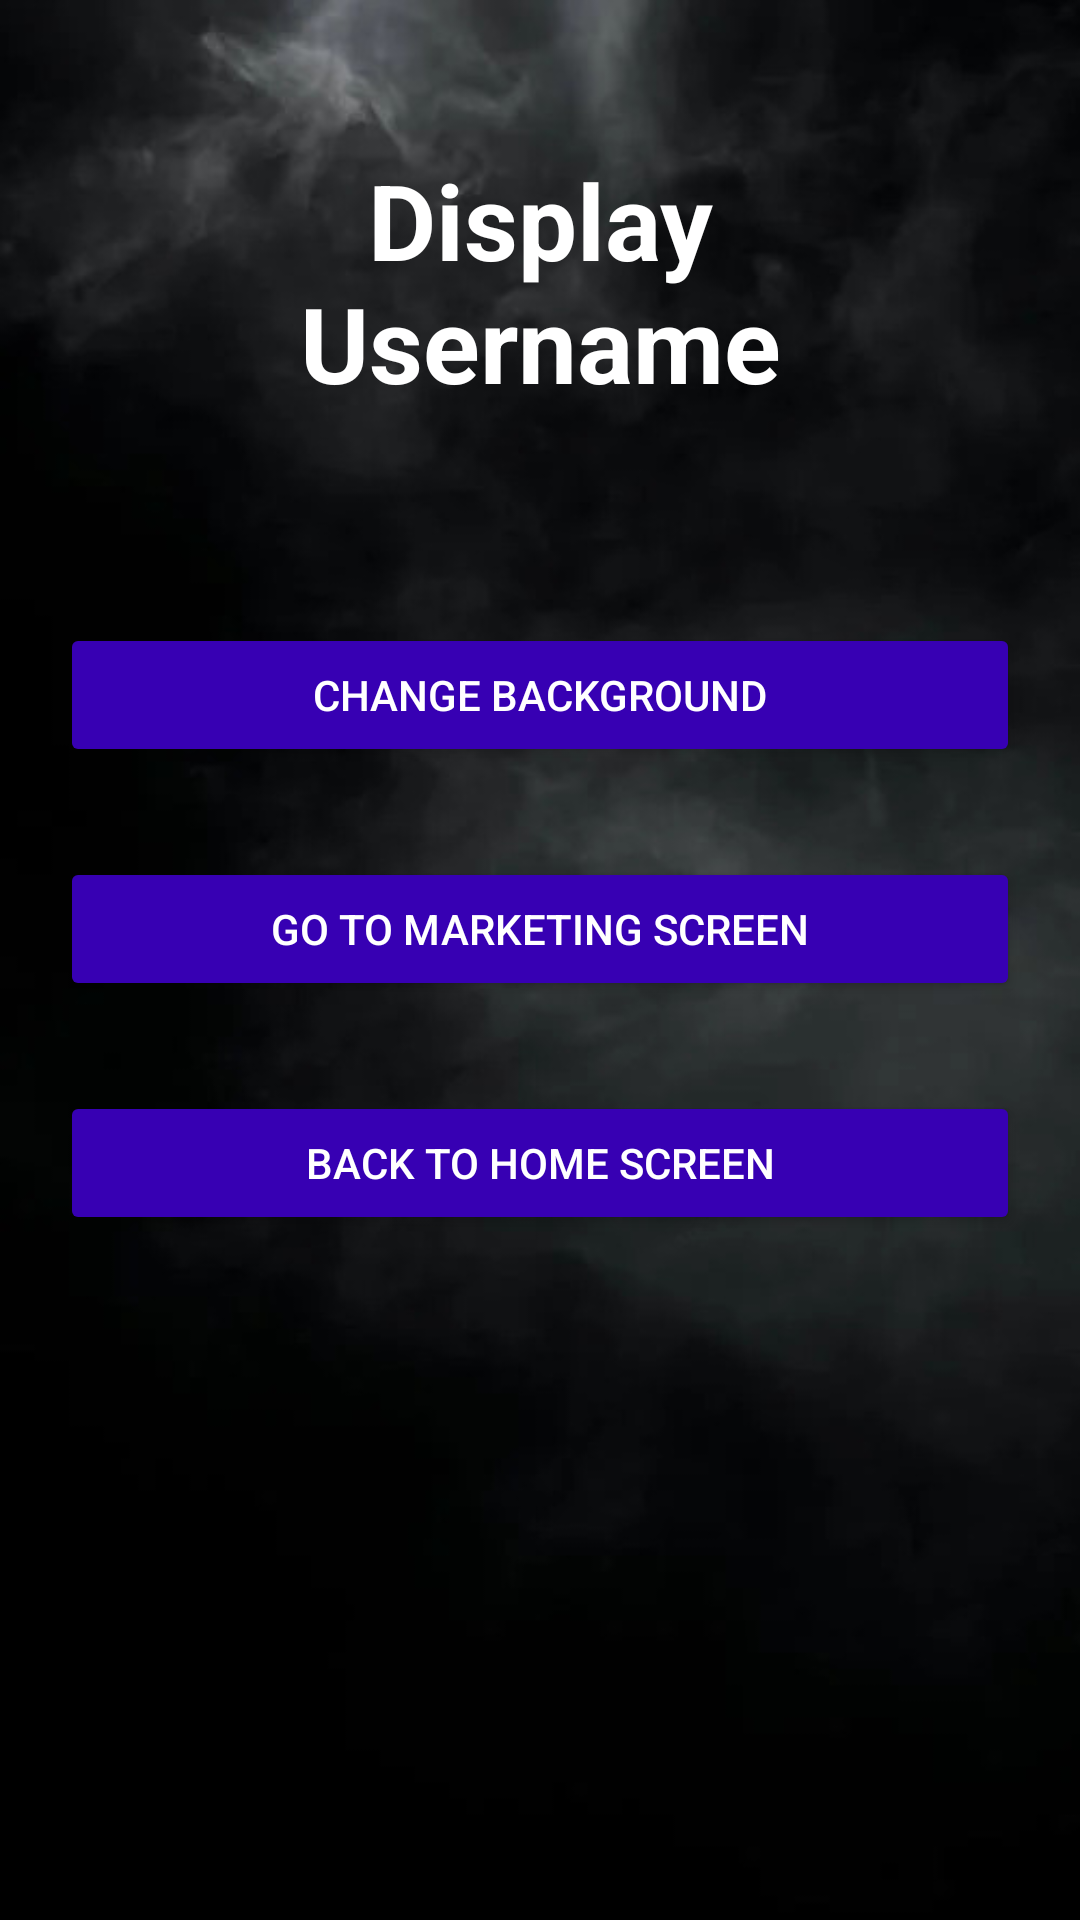

Here is an Android app screen rendered from its layout file. Give the layout XML and the strings, colors and styles it references.
<!-- AndroidManifest.xml: application theme Theme.KotlinProjectBatchDec22 -->
<!-- res/layout/activity_next.xml -->
<?xml version="1.0" encoding="utf-8"?>
<RelativeLayout
    xmlns:android="http://schemas.android.com/apk/res/android"
    xmlns:tools="http://schemas.android.com/tools"
    android:id="@+id/relativeLayout"
    android:layout_width="match_parent"
    android:layout_height="match_parent"
    android:background="@drawable/home"
    tools:context=".NextActivity">

    <TextView
        android:id="@+id/DisplayUsername"
        android:layout_width="match_parent"
        android:layout_height="wrap_content"
        android:layout_marginStart="50dp"
        android:layout_marginTop="50dp"
        android:layout_marginEnd="50dp"
        android:layout_marginBottom="50dp"
        android:gravity="center"
        android:text="@string/display_username"
        android:textColor="@color/white"
        android:textSize="35sp"
        android:textStyle="bold" />

    <Button
        android:id="@+id/ChangeBackground"
        android:layout_width="match_parent"
        android:layout_height="wrap_content"
        android:layout_below="@id/DisplayUsername"
        android:layout_centerHorizontal="true"
        android:layout_marginStart="20dp"
        android:layout_marginTop="20dp"
        android:layout_marginEnd="20dp"
        android:layout_marginBottom="20dp"
        android:backgroundTint="@color/purple_700"
        android:text="@string/change_background"
        android:textColor="@color/white"
        tools:ignore="TextContrastCheck" />

    <Button
        android:id="@+id/GoToMarketingScreen"
        android:layout_width="match_parent"
        android:layout_height="wrap_content"
        android:layout_below="@id/ChangeBackground"
        android:layout_centerHorizontal="true"
        android:layout_marginStart="20dp"
        android:layout_marginTop="10dp"
        android:layout_marginEnd="20dp"
        android:layout_marginBottom="20dp"
        android:backgroundTint="@color/purple_700"
        android:text="@string/go_to_marketing_screen"
        android:textColor="@color/white"
        tools:ignore="TextContrastCheck" />

    <Button
        android:id="@+id/BackToHomeScreen"
        android:layout_width="match_parent"
        android:layout_height="wrap_content"
        android:layout_below="@id/GoToMarketingScreen"
        android:layout_centerHorizontal="true"
        android:layout_marginStart="20dp"
        android:layout_marginTop="10dp"
        android:layout_marginEnd="20dp"
        android:layout_marginBottom="20dp"
        android:backgroundTint="@color/purple_700"
        android:text="@string/back_to_home_screen"
        android:textColor="@color/white"
        tools:ignore="TextContrastCheck" />

</RelativeLayout>
<!-- resources referenced by this layout -->
<resources>
  <color name="purple_700">#FF3700B3</color>
  <color name="white">#FFFFFFFF</color>
  <!-- drawable home: jpeg bitmap (drawable, 27418 bytes) -->
  <string name="back_to_home_screen">BACK TO HOME SCREEN</string>
  <string name="change_background">CHANGE BACKGROUND</string>
  <string name="display_username">Display Username</string>
  <string name="go_to_marketing_screen">Go To Marketing Screen</string>
  <style name="Theme.KotlinProjectBatchDec22" parent="Theme.MaterialComponents.DayNight.DarkActionBar">
          
          <item name="colorPrimary">@color/black</item>
          <item name="colorPrimaryVariant">@color/purple_700</item>
          <item name="colorOnPrimary">@color/white</item>
          
          <item name="colorSecondary">@color/teal_200</item>
          <item name="colorSecondaryVariant">@color/teal_700</item>
          <item name="colorOnSecondary">@color/black</item>
          
          <item name="android:statusBarColor">@color/black</item>
          <item name="android:navigationBarColor">@color/black</item>
          
      </style>
  <color name="black">#FF000000</color>
  <color name="teal_200">#FF03DAC5</color>
  <color name="teal_700">#FF018786</color>
</resources>
